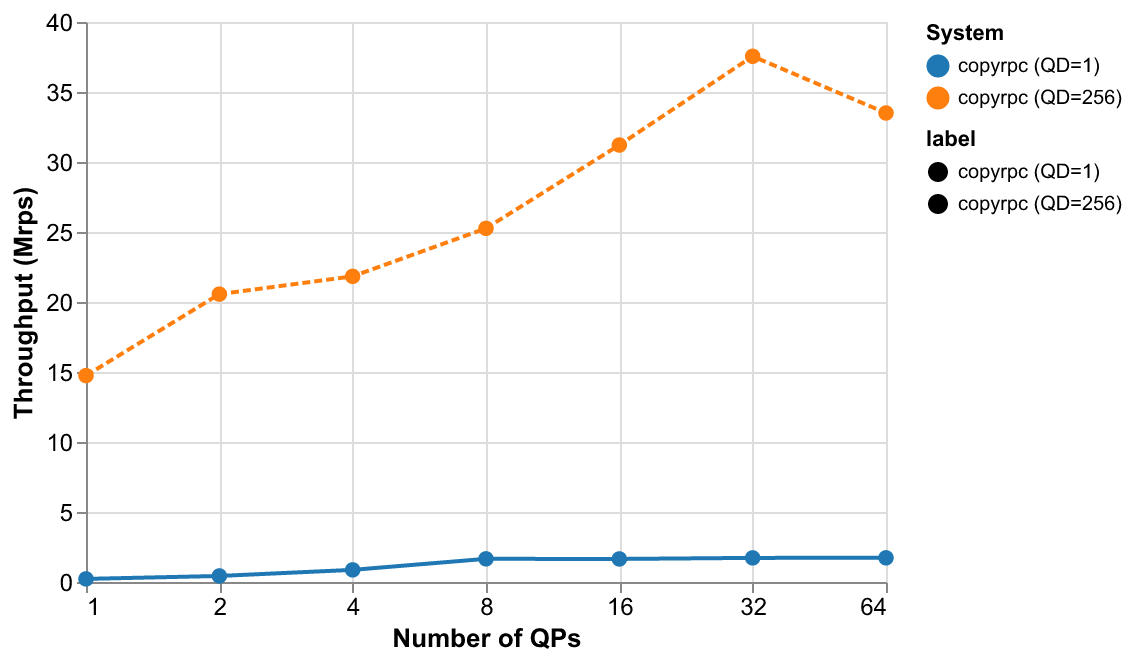

Source data for this figure (header and first rows):
label, endpoints, median_mrps
copyrpc (QD=1), 1, 0.2215
copyrpc (QD=1), 2, 0.4314
copyrpc (QD=1), 4, 0.8668
copyrpc (QD=1), 8, 1.655
copyrpc (QD=1), 16, 1.647
copyrpc (QD=1), 32, 1.722
copyrpc (QD=1), 64, 1.727
copyrpc (QD=256), 1, 14.74
copyrpc (QD=256), 2, 20.56
copyrpc (QD=256), 4, 21.83
copyrpc (QD=256), 8, 25.26
copyrpc (QD=256), 16, 31.21
copyrpc (QD=256), 32, 37.55
copyrpc (QD=256), 64, 33.5
